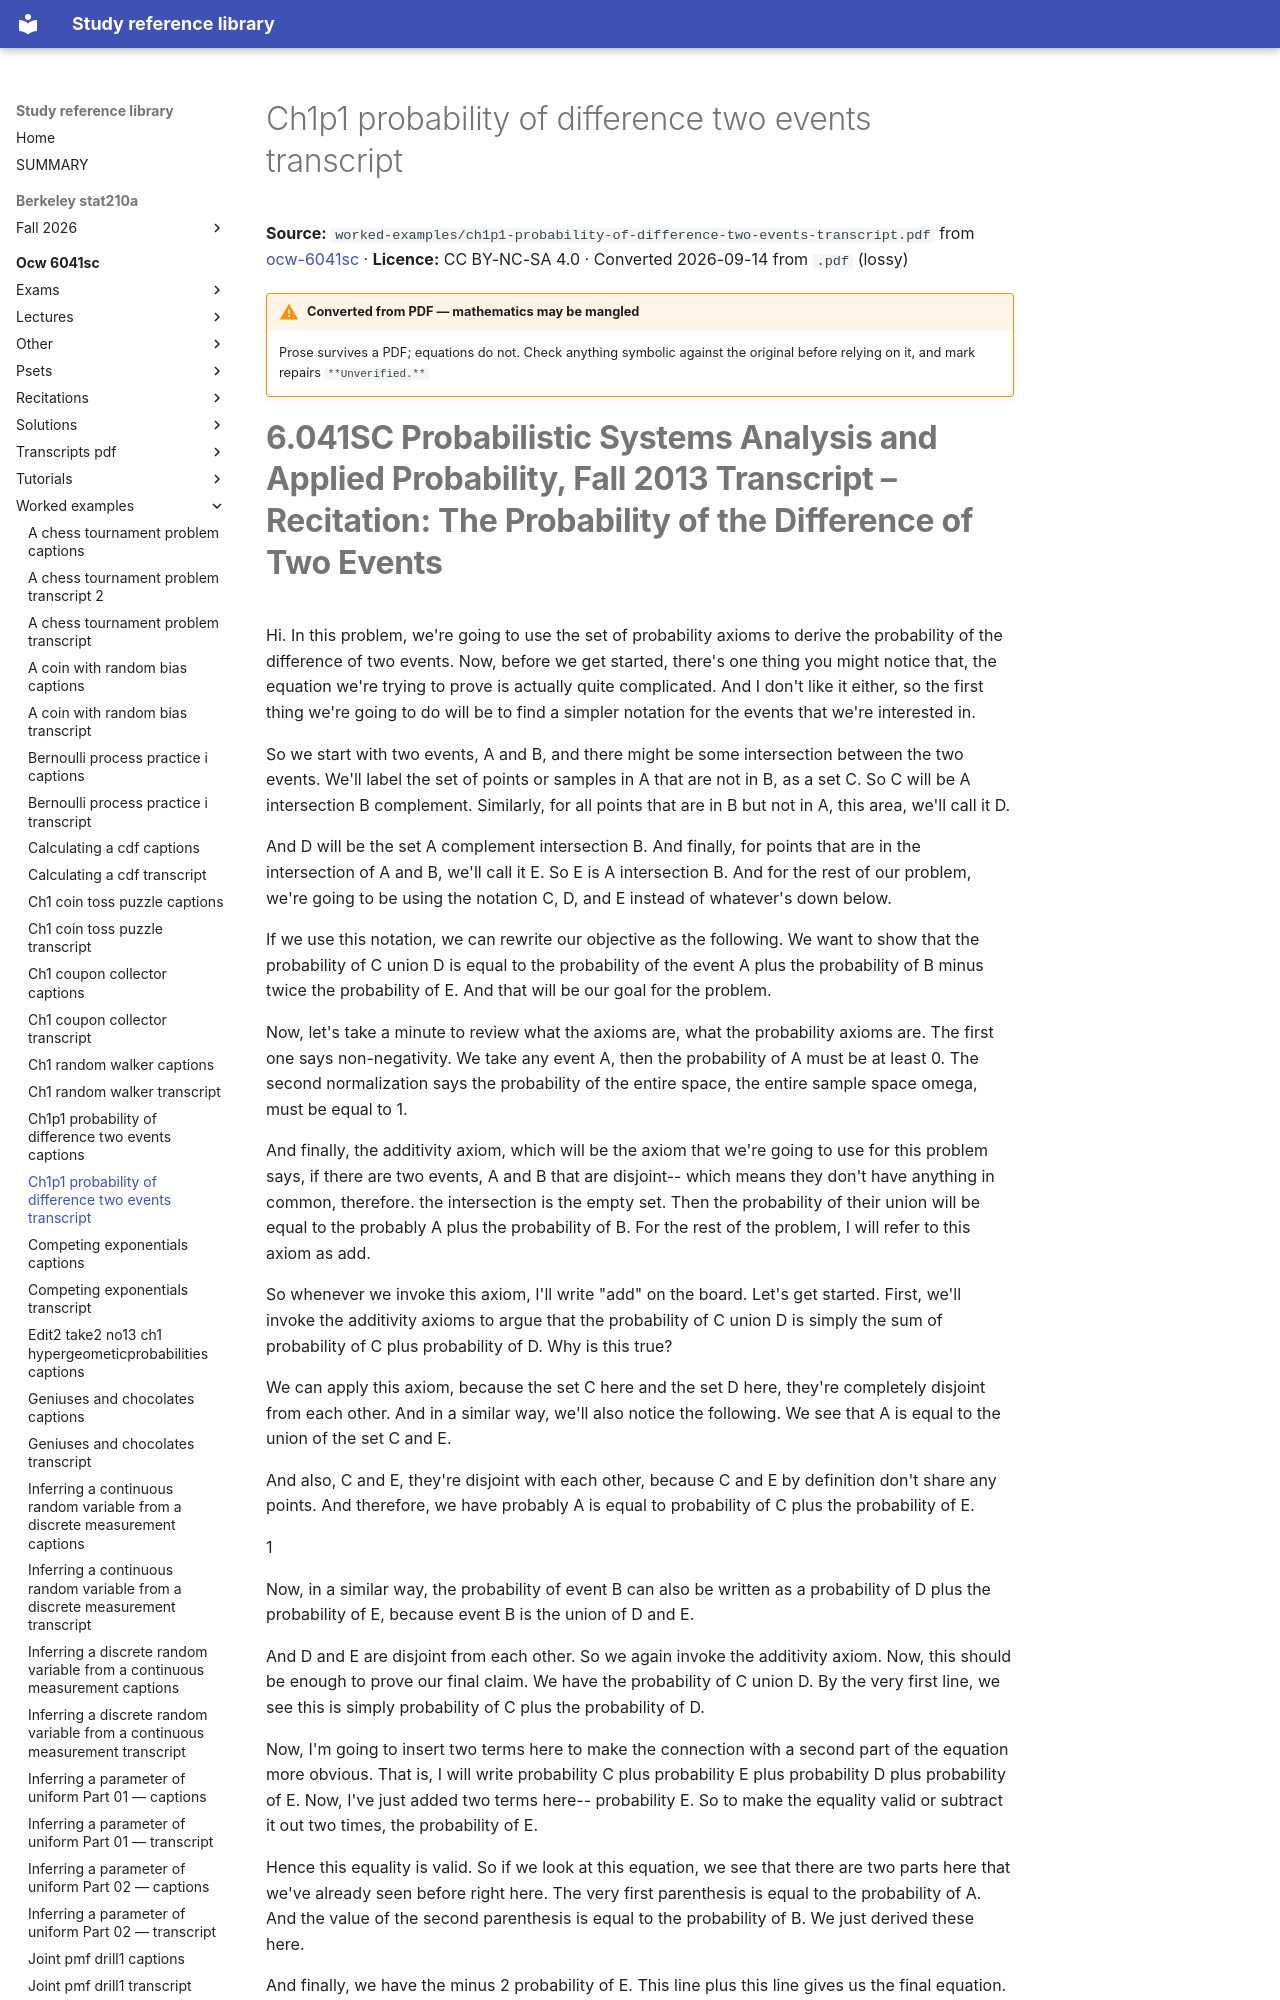

repository: Claptar/knowledge-base-library · page: ocw-6041sc/worked-examples/ch1p1-probability-of-difference-two-events-transcript/index.html · generator: mkdocs

---
title: Ch1p1 probability of difference two events transcript
source: https://ocw.mit.edu/courses/6-041sc-probabilistic-systems-analysis-and-applied-probability-fall-2013/
source_file: sources/ocw-6041sc/worked-examples/ch1p1-probability-of-difference-two-events-transcript.pdf
licence: CC BY-NC-SA 4.0
route: pdf
fidelity: lossy
converted: '2026-09-14'
---

# Ch1p1 probability of difference two events transcript

**Source:** `worked-examples/ch1p1-probability-of-difference-two-events-transcript.pdf` from [ocw-6041sc](https://ocw.mit.edu/courses/6-041sc-probabilistic-systems-analysis-and-applied-probability-fall-2013/) · **Licence:** CC BY-NC-SA 4.0 · Converted 2026-09-14 from `.pdf` (lossy)

!!! warning "Converted from PDF — mathematics may be mangled"
    Prose survives a PDF; equations do not. Check anything symbolic against the
    original before relying on it, and mark repairs `**Unverified.**`
